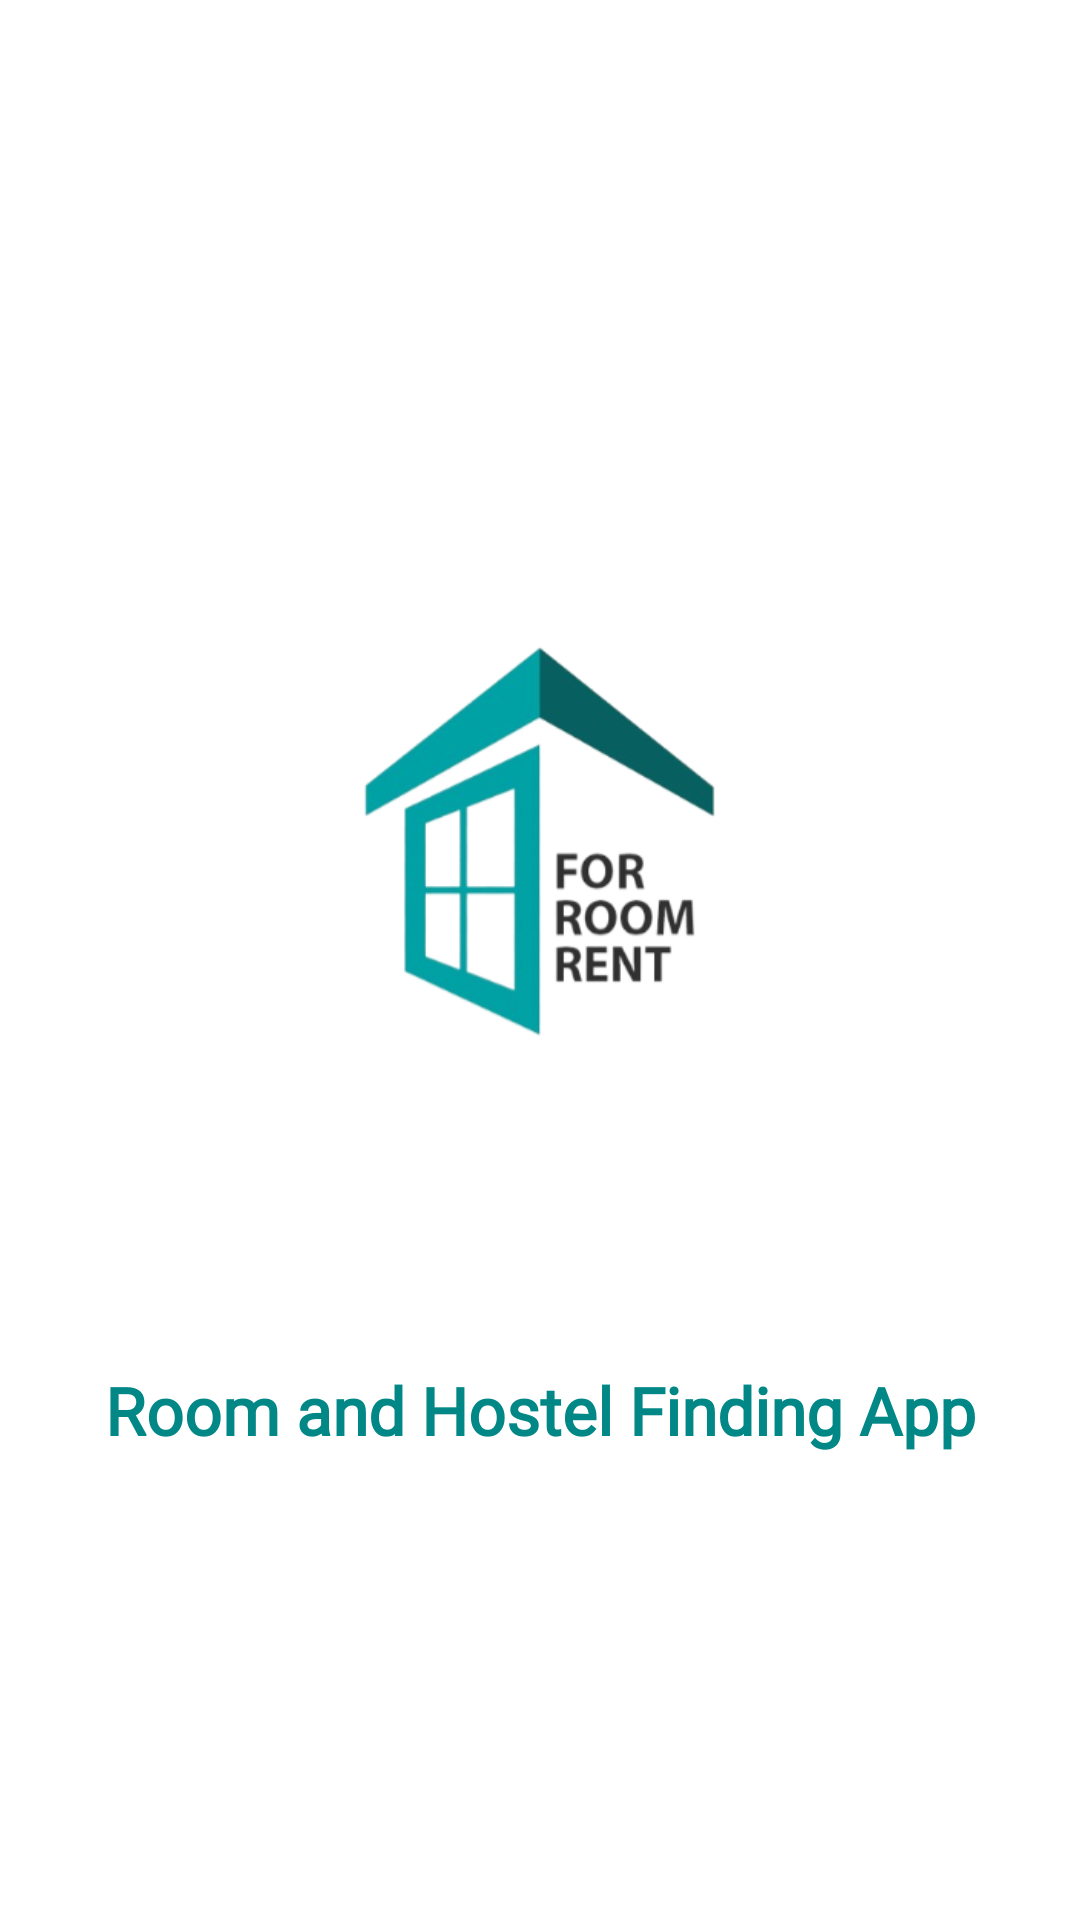

Produce the Android XML layout that renders to this screen, including the resource entries it uses.
<!-- AndroidManifest.xml: application theme Theme.HostelBookingApp -->
<!-- res/layout/activity_splash.xml -->
<?xml version="1.0" encoding="utf-8"?>
<RelativeLayout xmlns:android="http://schemas.android.com/apk/res/android"
    xmlns:app="http://schemas.android.com/apk/res-auto"
    xmlns:tools="http://schemas.android.com/tools"
    android:layout_width="match_parent"
    android:layout_height="match_parent"
    tools:context=".SplashActivity"
    android:gravity="center"
    >

    <ImageView
        android:id="@+id/img_splash_logo"
        android:layout_width="250dp"
        android:layout_height="250dp"
        android:layout_centerInParent="true"
        android:src="@drawable/app_main_logo"
        android:transitionName="splash_logo" />

    <TextView
        android:layout_width="match_parent"
        android:layout_height="wrap_content"
        android:id="@+id/tv_splash_title"
        android:layout_below="@+id/img_splash_logo"
        android:text="Room and Hostel Finding App"
        android:textAlignment="center"
        android:textSize="22sp"
        android:textStyle="bold"
        android:textColor="@color/teal_700"
        android:fontFamily="@font/bungee"
        android:layout_marginTop="50dp"
        android:transitionName="splash_title"/>

</RelativeLayout>
<!-- resources referenced by this layout -->
<resources>
  <color name="teal_700">#FF018786</color>
  <!-- drawable app_main_logo: png bitmap (drawable, 57306 bytes) -->
  <style name="Theme.HostelBookingApp" parent="Theme.MaterialComponents.Light.DarkActionBar">
          
          <item name="colorPrimary">@color/purple_500</item>
          <item name="colorPrimaryVariant">@color/purple_700</item>
          <item name="colorOnPrimary">@color/white</item>
          
          <item name="colorSecondary">@color/teal_200</item>
          <item name="colorSecondaryVariant">@color/teal_700</item>
          <item name="colorOnSecondary">@color/black</item>
          
          <item name="android:statusBarColor">?attr/colorPrimaryVariant</item>
          
      </style>
  <color name="purple_500">#90E13B</color>
  <color name="purple_700">#3E6C0E</color>
  <color name="white">#FFFFFFFF</color>
  <color name="teal_200">#FF03DAC5</color>
  <color name="black">#FF000000</color>
</resources>
